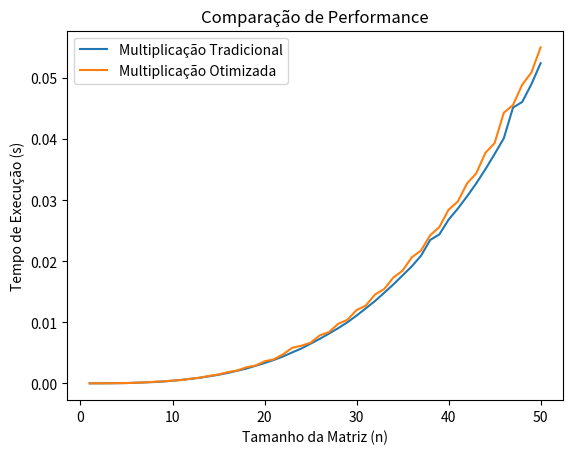

The matplotlib source for this figure:
'''
Atividade 1 Análise de Algorítmos - 17/09
Nome: Pedro Kourly
Turma: 6ºP Ciência da Computação
Professor: André Chaves

Criar dois programa para multiplicação de matrizes, o programa tradicional (utilizando duas estrutura de repetições) e o programa otimizado (utilizando apenas uma estrutura de repetição),  e executa-los para a mesma entrada n (n é a dimensões das matrizes. exemplo  matriz3x3 a dimensão é n= 3). 

Você deve pegar o tempo de execução de ambos os algoritmos para cada entrada n, fazer até n = 10 (ou seja matriz 10x10), e gerar uma tabela e um gráfico comparando as execução em relação de tempo x entrada.

---------------------------------------------------

O código irá salvar um relatório no arquivo "relatório.txt", contendo informações de tempo e passo a passo das iterações.
Além disso, a cada rodada, irá gerar um PNG com o gráfico contendo as informações de performances
'''
# Importa as bibliotecas necessárias
import numpy as np
import time
import matplotlib.pyplot as plt
from tqdm import tqdm


def rand_matrix(n, min_val = 1, max_val = 100):
    # Essa função retorna uma matriz vazia de ordem 'n', com limites definidos como padrão 0 e 20.
    
    matrix = np.random.randint(min_val, max_val, size=(n, n))
    return matrix


# Problema o(n³)
def traditional_multiplication(n):
    # Essa função retorna o produto entre 2 matrizes aleatórias de mesma ordem n

    with open(f"relatório.txt", "a") as file:
        file.write("""Multiplicação tradicional [O(n³)]\n==================================""")

    # Variável que guardará o tempo
    execution_times = []

    for ordem in tqdm(range(1, n + 1), desc = 'Matriz tradicional'):
        # Criação das matrizes
        matrizA = rand_matrix(ordem)
        matrizB = rand_matrix(ordem)


        # Matriz resultado
        matrizRes = np.zeros((ordem, ordem))

        # O produto
        startTime = time.time()
        for i in range(ordem):
            for j in range(ordem):
                for k in range(ordem):
                    matrizRes[i][j] += matrizA[i][k] * matrizB[k][j]
        finalTime = time.time()

        execution_times.append(finalTime - startTime)

        # Gerá um relatório para cada iteração
        report_content = f"""
Report for Matrix Size {ordem}x{ordem}
=====================================

Matrix A:
{matrizA}

Matrix B:
{matrizB}

Multiplication Result:
{matrizRes}

Execution Time: {finalTime - startTime:.5f} seconds\n
"""

        with open(f"relatório.txt", "a") as file:
            file.write(report_content)
        
    return execution_times



def optimized_multiplication(n):
    with open(f"relatório.txt", "a") as file:
        file.write("""Multiplicação otimizada [O(n^2.81)]\n==================================""")

    execution_times = []

    for ordem in tqdm(range(1, n + 1), desc='Matriz otimizada'):
        # Criação das matrizes
        matrizA = rand_matrix(ordem)
        matrizB = rand_matrix(ordem)

        # Matriz resultado
        matrizRes = np.zeros((ordem, ordem))

        startTime = time.time()
        for i in range(ordem):
            for j in range(ordem):
                for k in range(ordem // 2):
                    matrizRes[i][j] += matrizA[i][k] * matrizB[k][j]
                    matrizRes[i][j] += matrizA[i][ordem - k - 1] * matrizB[ordem - k - 1][j]
        finalTime = time.time()

        execution_times.append(finalTime - startTime)

        report_content = f"""
Report for Matrix Size {ordem}x{ordem}
=====================================

Matrix A:
{matrizA}

Matrix B:
{matrizB}

Multiplication Result:
{matrizRes}

Execution Time: {finalTime - startTime:.5f} seconds\n
"""

        with open(f"relatório.txt", "a") as file:
            file.write(report_content)

    return execution_times


def main():
    report_content = """
Relatório de atividade\n

Atividade 1 Análise de Algorítmos
Nome: Pedro Kourly
Turma: 6ºP Ciência da Computação
Professor: André Chaves
===================================
          """
    
    with open(f"relatório.txt", "w") as file:
        file.write(report_content)

    # Inicializa as variáveis do algorítmo
    n = 50

    traditional_times = traditional_multiplication(n)
    optimized_times = optimized_multiplication(n)

    # Gerar gráfico
    plt.plot(range(1, n + 1), traditional_times, label='Multiplicação Tradicional')
    plt.plot(range(1, n + 1), optimized_times, label='Multiplicação Otimizada')
    plt.xlabel('Tamanho da Matriz (n)')
    plt.ylabel('Tempo de Execução (s)')
    plt.title('Comparação de Performance')
    plt.legend()
    plt.savefig("Atividade_1.png")
    plt.show()
    

if __name__ == '__main__':
    main()
